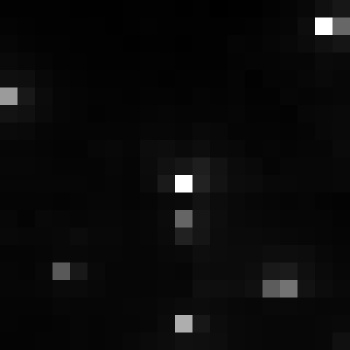

Source data for this figure (header and first rows):
, xmin, ymin, lat, lon, area, perimeter, max_nanowatts, min_nanowatts, moonlight_illumination, clear_sky_confidence, mean_nanowatts
0, 737, 3030, -3.972, -3.972, 1.0, 0.0, 59.18, 0.4699, 11.82, 0.0, 2.8
